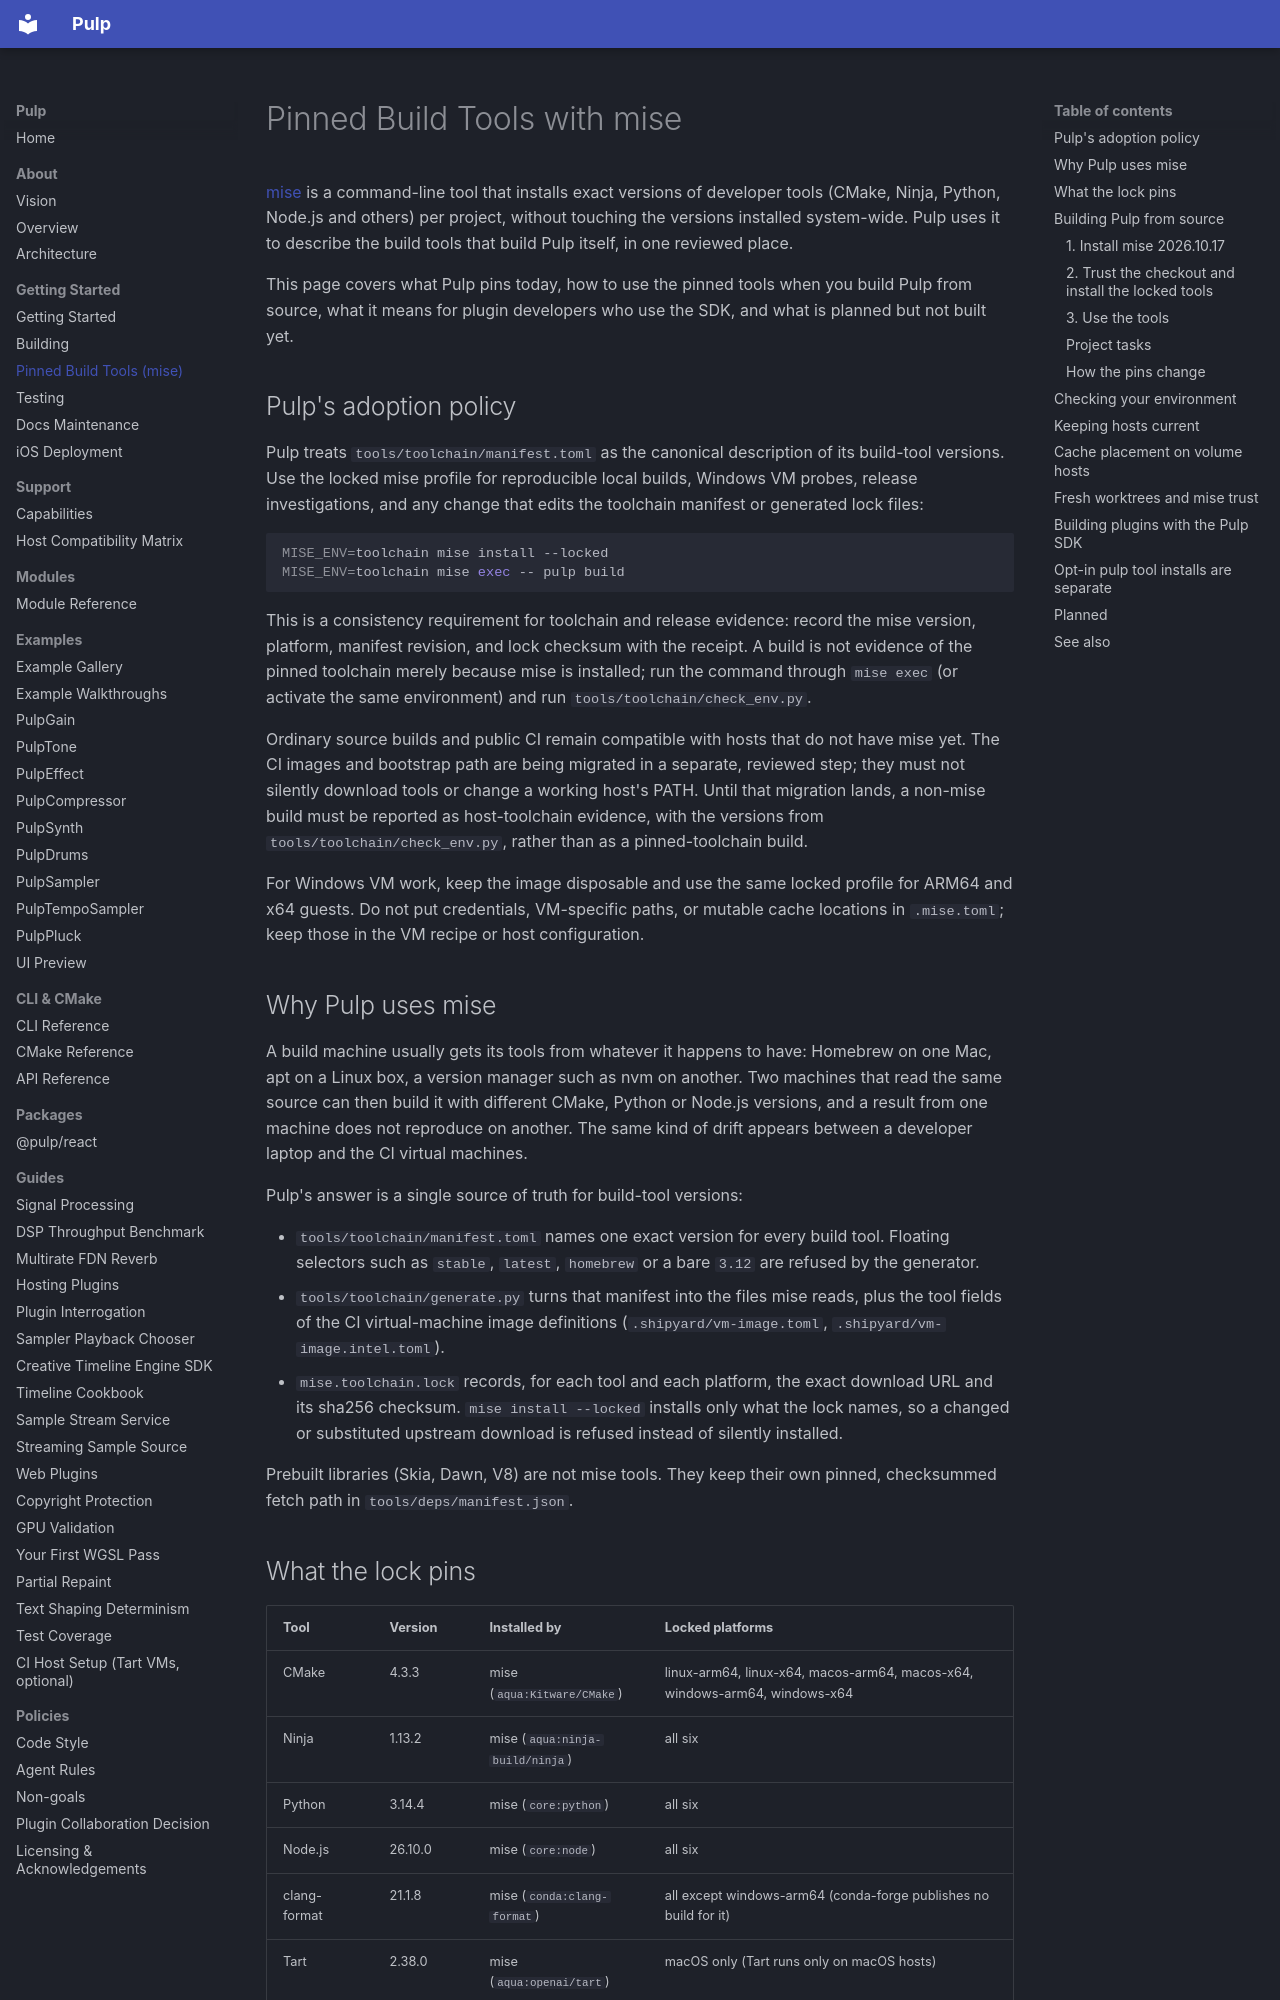

repository: Generous-Corp/pulp · page: guides/mise.html · generator: mkdocs

# Pinned Build Tools with mise

[mise](https://github.com/jdx/mise) is a command-line tool that installs exact
versions of developer tools (CMake, Ninja, Python, Node.js and others) per
project, without touching the versions installed system-wide. Pulp uses it to
describe the build tools that build Pulp itself, in one reviewed place.

This page covers what Pulp pins today, how to use the pinned tools when you
build Pulp from source, what it means for plugin developers who use the SDK,
and what is planned but not built yet.

## Pulp's adoption policy

Pulp treats `tools/toolchain/manifest.toml` as the canonical description of
its build-tool versions. Use the locked mise profile for reproducible local
builds, Windows VM probes, release investigations, and any change that edits
the toolchain manifest or generated lock files:

```bash
MISE_ENV=toolchain mise install --locked
MISE_ENV=toolchain mise exec -- pulp build
```

This is a consistency requirement for toolchain and release evidence: record
the mise version, platform, manifest revision, and lock checksum with the
receipt. A build is not evidence of the pinned toolchain merely because mise
is installed; run the command through `mise exec` (or activate the same
environment) and run `tools/toolchain/check_env.py`.

Ordinary source builds and public CI remain compatible with hosts that do not
have mise yet. The CI images and bootstrap path are being migrated in a
separate, reviewed step; they must not silently download tools or change a
working host's PATH. Until that migration lands, a non-mise build must be
reported as host-toolchain evidence, with the versions from
`tools/toolchain/check_env.py`, rather than as a pinned-toolchain build.

For Windows VM work, keep the image disposable and use the same locked profile
for ARM64 and x64 guests. Do not put credentials, VM-specific paths, or
mutable cache locations in `.mise.toml`; keep those in the VM recipe or host
configuration.

## Why Pulp uses mise

A build machine usually gets its tools from whatever it happens to have:
Homebrew on one Mac, apt on a Linux box, a version manager such as nvm on
another. Two machines that read the same source can then build it with
different CMake, Python or Node.js versions, and a result from one machine does
not reproduce on another. The same kind of drift appears between a developer
laptop and the CI virtual machines.

Pulp's answer is a single source of truth for build-tool versions:

- `tools/toolchain/manifest.toml` names one exact version for every build tool.
  Floating selectors such as `stable`, `latest`, `homebrew` or a bare `3.12`
  are refused by the generator.
- `tools/toolchain/generate.py` turns that manifest into the files mise reads,
  plus the tool fields of the CI virtual-machine image definitions
  (`.shipyard/vm-image.toml`, `.shipyard/vm-image.intel.toml`).
- `mise.toolchain.lock` records, for each tool and each platform, the exact
  download URL and its sha256 checksum. `mise install --locked` installs only
  what the lock names, so a changed or substituted upstream download is
  refused instead of silently installed.

Prebuilt libraries (Skia, Dawn, V8) are not mise tools. They keep their own
pinned, checksummed fetch path in `tools/deps/manifest.json`.
